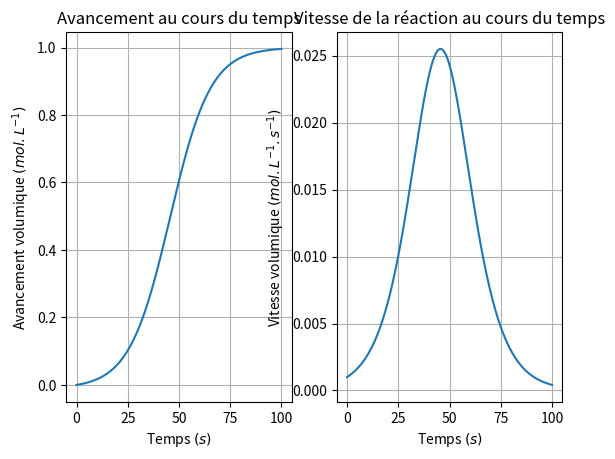

Write the Python code that produced this figure.
import matplotlib.pyplot as plt
import numpy as np


k = 0.1
a = 1
b = 0.01
n = 10_000


def euler(F, Z0, start, end, num):
    Z = np.zeros(num + 1)
    T = np.linspace(start, end, num + 1)
    step = (end - start) / num
    Z[0] = Z0
    for i in range(num):
        Z[i + 1] = Z[i] + step * F(Z[i], T[i])
    return T, Z


def avancement(Z, t):
    return k * (a - Z) * (b + Z)


def derivate(Z, t):
    n = len(Z) - 1
    dZ_dt = np.zeros(n)
    for i in range(n):
        dZ_dt[i] = (Z[i] - Z[i + 1]) / (t[i] - t[i + 1])
    return dZ_dt


def main():
    t, x = euler(avancement, 0, 0, 100, n)
    plt.subplot(1, 2, 1)
    plt.title('Avancement au cours du temps')
    plt.xlabel(r'Temps $(s)$')
    plt.ylabel(r'Avancement volumique $(mol.L^{-1})$')
    plt.grid(True)
    plt.plot(t, x)

    v = derivate(x, t)
    plt.subplot(1, 2, 2)
    plt.title('Vitesse de la réaction au cours du temps')
    plt.xlabel(r'Temps $(s)$')
    plt.ylabel(r'Vitesse volumique $(mol.L^{-1}.s^{-1})$')
    plt.grid(True)
    plt.plot(t[:-1], v)
    plt.show()


if __name__ == '__main__':
    main()
